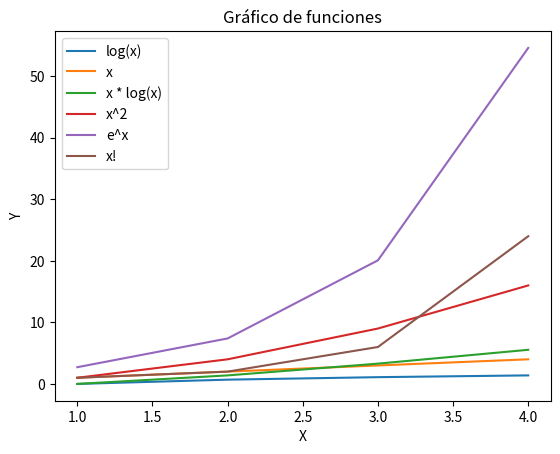

Reproduce this figure in Python.
import matplotlib.pyplot as plt
import math

# Valores de X
x = [1, 2, 3, 4]

# Calcular los valores de Y para cada función
y_log = [math.log(val) for val in x]
y_linear = x
y_xlogx = [val * math.log(val) for val in x]
y_square = [val**2 for val in x]
y_exp = [math.exp(val) for val in x]
y_factorial = [math.factorial(val) for val in x]

# Almacenar todos los valores de Y en una lista
y_values = [y_log, y_linear, y_xlogx, y_square, y_exp, y_factorial]

# Etiquetas de las funciones
function_labels = ['log(x)', 'x', 'x * log(x)', 'x^2', 'e^x', 'x!']

# Configurar el gráfico
plt.figure()

# Generar el gráfico para cada función
for y, label in zip(y_values, function_labels):
    plt.plot(x, y, label=label)

# Etiquetas de los ejes y título del gráfico
plt.xlabel('X')
plt.ylabel('Y')
plt.title('Gráfico de funciones')

# Mostrar la leyenda
plt.legend()

# Mostrar el gráfico
plt.show()